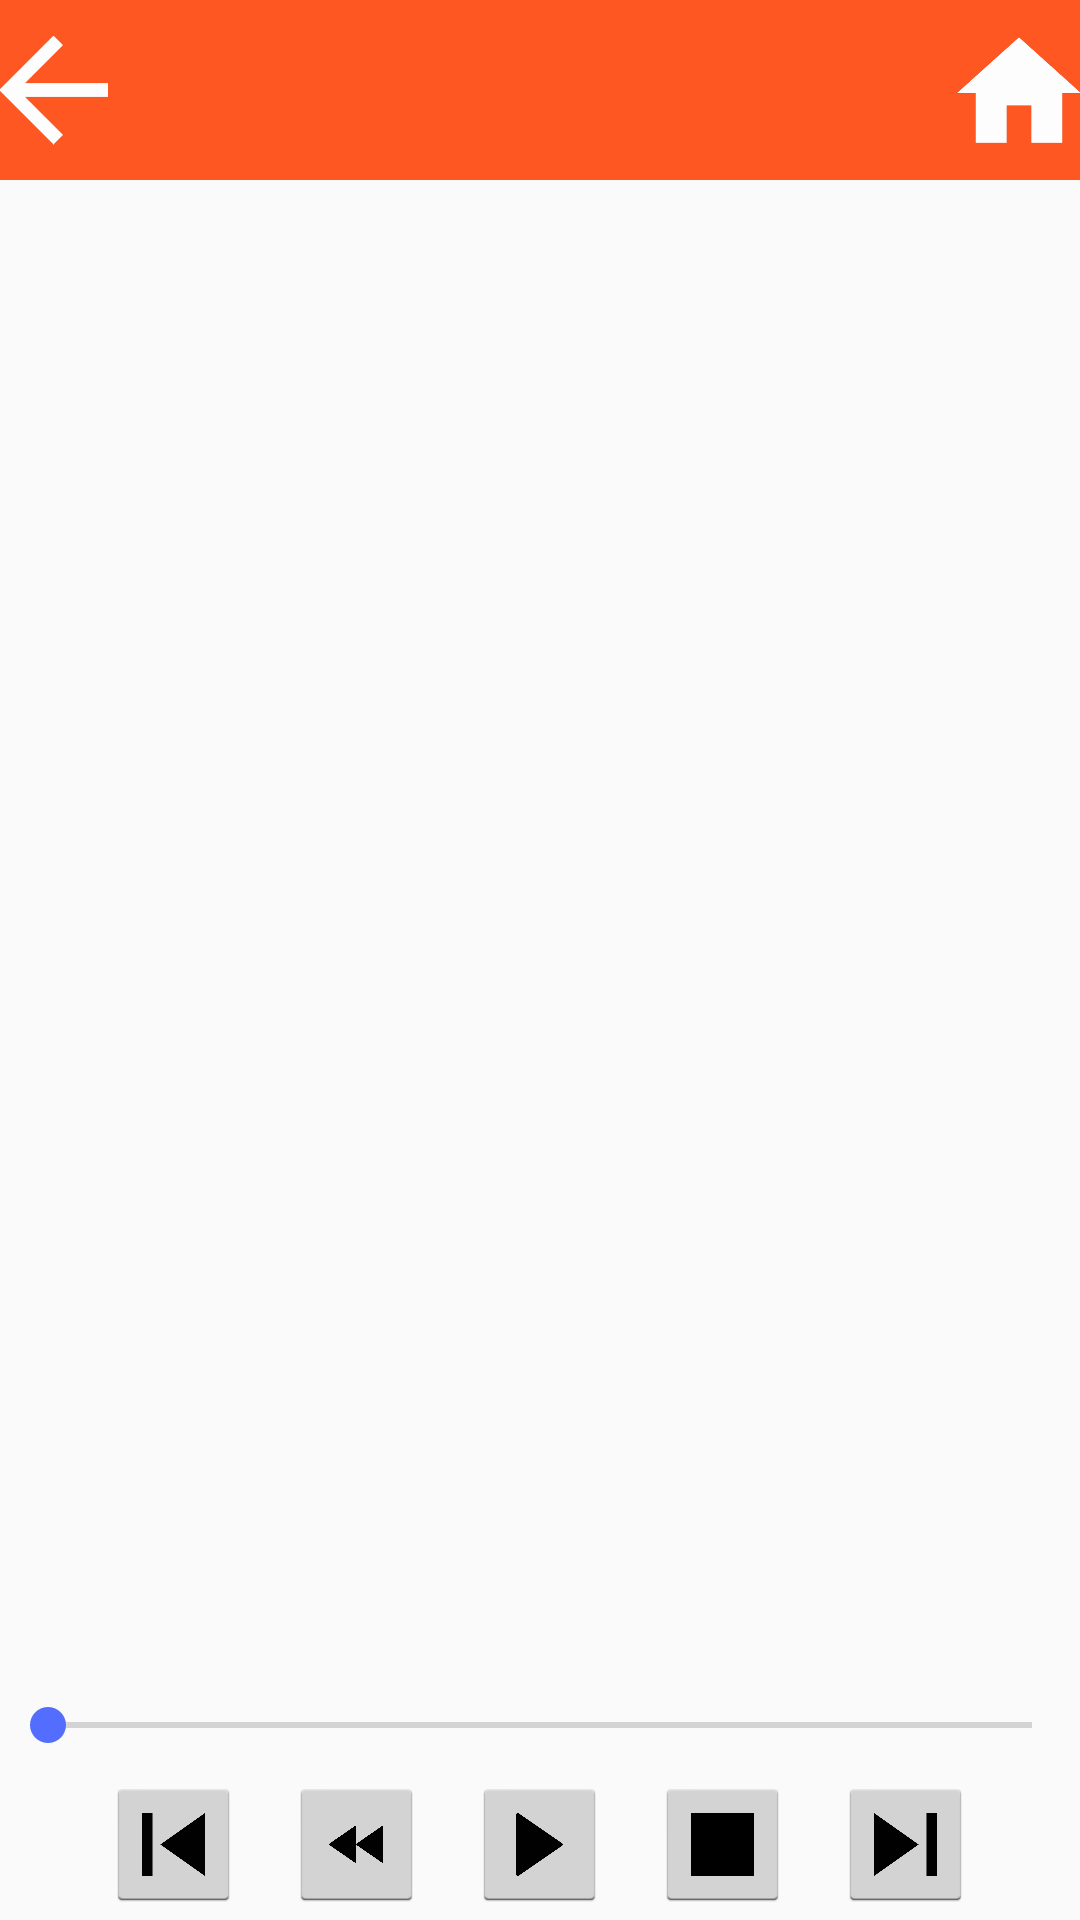

Produce the Android XML layout that renders to this screen, including the resource entries it uses.
<!-- AndroidManifest.xml: application theme AppTheme -->
<!-- res/layout/activity_play.xml -->
<?xml version="1.0" encoding="utf-8"?>
<LinearLayout xmlns:android="http://schemas.android.com/apk/res/android"
    xmlns:tools="http://schemas.android.com/tools"
    android:layout_width="match_parent"
    android:layout_height="match_parent"
    android:layout_marginBottom="8dp"
    android:orientation="vertical">

    <LinearLayout
        style="@style/title_bar"
        android:layout_width="match_parent"
        android:layout_height="60dp">

        <ImageView
            android:id="@+id/back"
            android:layout_width="36dp"
            android:layout_height="match_parent"
            android:layout_gravity="center_vertical"
            android:paddingLeft="@dimen/sixteen"
            android:src="@drawable/go_back_left_arrow" />

        <LinearLayout
            android:layout_width="0dp"
            android:layout_height="60dp"
            android:layout_weight="1"
            android:gravity="center"
            android:orientation="vertical"
            android:paddingLeft="@dimen/four"
            android:paddingRight="@dimen/four">

            <TextView
                android:id="@+id/artist_playing"
                android:layout_width="wrap_content"
                android:layout_height="0dp"
                android:layout_weight="1"
                android:paddingTop="@dimen/four"
                android:textColor="@color/colorWhite250"
                android:textSize="20sp"
                android:textStyle="bold"
                tools:text="ABND_MusicalStrucutre" />

            <TextView
                android:id="@+id/song_playing"
                android:layout_width="wrap_content"
                android:layout_height="0dp"
                android:layout_weight="1"
                android:background="@color/colorPrimary"
                android:gravity="center"
                android:textColor="@color/colorWhite250"
                tools:text="(Song 1/12)" />
        </LinearLayout>

        <ImageView
            android:id="@+id/home"
            android:layout_width="41dp"
            android:layout_height="match_parent"
            android:layout_gravity="center_vertical"
            android:paddingRight="@dimen/sixteen"
            android:src="@drawable/home_button" />

    </LinearLayout>

    <ImageView
        android:id="@+id/album_image"
        android:layout_width="match_parent"
        android:layout_height="0dp"
        android:layout_margin="@dimen/sixteen"
        android:layout_weight="1"
        android:contentDescription="@string/album_pic"
        android:scaleType="fitCenter"
        tools:src="@drawable/beirut_gulagorkestar" />

    <LinearLayout
        android:layout_width="match_parent"
        android:layout_height="70dp"
        android:gravity="center"
        android:orientation="vertical">

        <TextView
            android:id="@+id/song"
            android:layout_width="wrap_content"
            android:layout_height="wrap_content"
            android:textColor="@android:color/black"
            android:textSize="18sp"
            android:textStyle="bold"
            tools:text="Song Title" />

        <TextView
            android:id="@+id/album"
            android:layout_width="wrap_content"
            android:layout_height="wrap_content"
            android:textColor="@color/colorGray"
            android:textStyle="italic"
            tools:text="Album Title" />

        <TextView
            android:id="@+id/artist"
            android:layout_width="wrap_content"
            android:layout_height="wrap_content"
            android:textColor="@android:color/black"
            tools:text="Artist" />
    </LinearLayout>

    <LinearLayout
        android:layout_width="match_parent"
        android:layout_height="30dp"
        android:layout_marginLeft="@dimen/eight"
        android:layout_marginRight="@dimen/eight"
        android:gravity="center_vertical">

        <TextView
            android:id="@+id/current_time"
            android:layout_width="wrap_content"
            android:layout_height="wrap_content"
            tools:text="0:00" />

        <SeekBar
            android:id="@+id/seekbar"
            android:layout_width="0dp"
            android:layout_height="30dp"
            android:layout_weight="1" />

        <TextView
            android:id="@+id/total_time"
            android:layout_width="wrap_content"
            android:layout_height="wrap_content"
            tools:text="3:21" />
    </LinearLayout>

    <LinearLayout
        android:layout_width="match_parent"
        android:layout_height="50dp"
        android:gravity="center">

        <ImageButton
            android:id="@+id/previous_button"
            style="@style/play_buttons"
            android:contentDescription="@string/previous_button"
            android:src="@drawable/play_prev_button" />

        <ImageButton
            android:id="@+id/restart_button"
            style="@style/play_buttons"
            android:contentDescription="@string/again_button"
            android:src="@drawable/play_again_button" />

        <ImageButton
            android:id="@+id/play_button"
            style="@style/play_buttons"
            android:contentDescription="@string/play_button"
            android:src="@drawable/play_button" />

        <ImageButton
            android:id="@+id/stop_button"
            style="@style/play_buttons"
            android:contentDescription="@string/stop_button"
            android:src="@drawable/stop_button" />

        <ImageButton
            android:id="@+id/next_button"
            style="@style/play_buttons"
            android:contentDescription="@string/next_button"
            android:src="@drawable/play_next_button" />
    </LinearLayout>

</LinearLayout>
<!-- resources referenced by this layout -->
<resources>
  <color name="colorGray">#999</color>
  <color name="colorPrimary">#FF5722</color>
  <color name="colorWhite250">#FAFAFA</color>
  <!-- drawable beirut_gulagorkestar: png bitmap (drawable-hdpi, 447400 bytes) -->
  <!-- drawable go_back_left_arrow: png bitmap (drawable-hdpi, 892 bytes) -->
  <!-- drawable home_button: png bitmap (drawable-hdpi, 2010 bytes) -->
  <!-- drawable play_again_button: png bitmap (drawable-hdpi, 4930 bytes) -->
  <!-- drawable play_button: png bitmap (drawable-hdpi, 2490 bytes) -->
  <!-- drawable play_next_button: png bitmap (drawable-hdpi, 1994 bytes) -->
  <!-- drawable play_prev_button: png bitmap (drawable-hdpi, 2112 bytes) -->
  <!-- drawable stop_button: png bitmap (drawable-xxhdpi, 509 bytes) -->
  <string name="again_button">again button</string>
  <string name="album_pic">album pic</string>
  <string name="next_button">next button</string>
  <string name="play_button">play button</string>
  <string name="previous_button">previous button</string>
  <string name="stop_button">stop button</string>
  <style name="play_buttons" parent="android:Widget.Holo.Light.ImageButton">
          <item name="android:layout_width">45dp</item>
          <item name="android:layout_height">45dp</item>
          <item name="android:padding">12dp</item>
          <item name="android:layout_margin">8dp</item>
          <item name="android:scaleType">centerInside</item>
      </style>
  <style name="title_bar">
          <item name="android:layout_width">match_parent</item>
          <item name="android:layout_height">60dp</item>
          <item name="android:background">@color/colorPrimary</item>
      </style>
  <style name="AppTheme" parent="Theme.AppCompat.Light.NoActionBar">
          
          <item name="colorPrimary">@color/colorPrimary</item>
          <item name="colorPrimaryDark">@color/colorPrimaryDark</item>
          <item name="colorAccent">@color/colorAccent</item>
      </style>
  <color name="colorPrimaryDark">#E64A19</color>
  <color name="colorAccent">#536DFE</color>
</resources>
